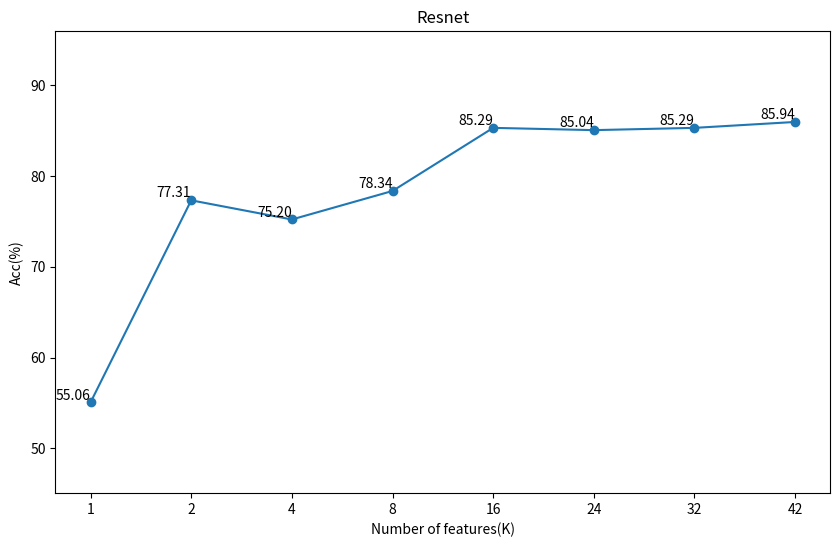

This chart was generated by the following Python code:
import matplotlib.pyplot as plt
import numpy as np

# 定义数据
x_labels = [1, 2,  4, 8, 16, 24, 32, 42]
y_values = [0.5506, 0.7731, 0.7520, 0.7834, 0.8529, 0.8504, 0.8529, 0.8594]

# 处理 y_values，将其乘以100
y_values = [y * 100 for y in y_values]

# 创建新的x轴坐标，保持等间距
x_positions = np.arange(len(x_labels))

# 绘制图形
plt.figure(figsize=(10, 6))
plt.plot(x_positions, y_values, marker='o')

# 设置新的x轴刻度标签
plt.xticks(x_positions, x_labels)

# 在每个数据点上标出值
for i, value in enumerate(y_values):
    plt.text(x_positions[i], value, f'{value:.2f}', ha='right', va='bottom')

# 设置图形标题和标签
plt.title('Resnet')
plt.xlabel('Number of features(K)')
plt.ylabel('Acc(%)')

# 设置y轴范围
plt.ylim(min(y_values) - 10, max(y_values) + 10)

# 显示图形
plt.show()
